Dataset: data (GitHub, zbeedatm/ai_property_triage). Classes: bathroom, bedroom, exterior, kitchen, living room.

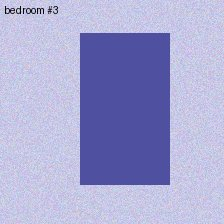
Label: bedroom

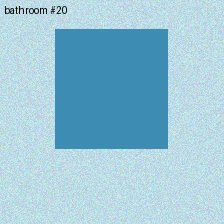
Label: bathroom

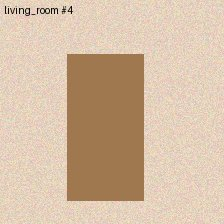
Label: living room

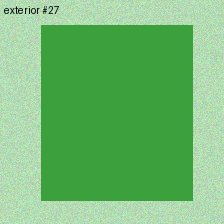
Label: exterior

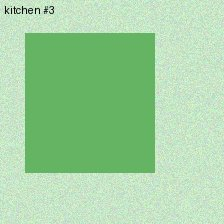
Label: kitchen

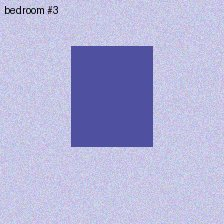
Label: bedroom
